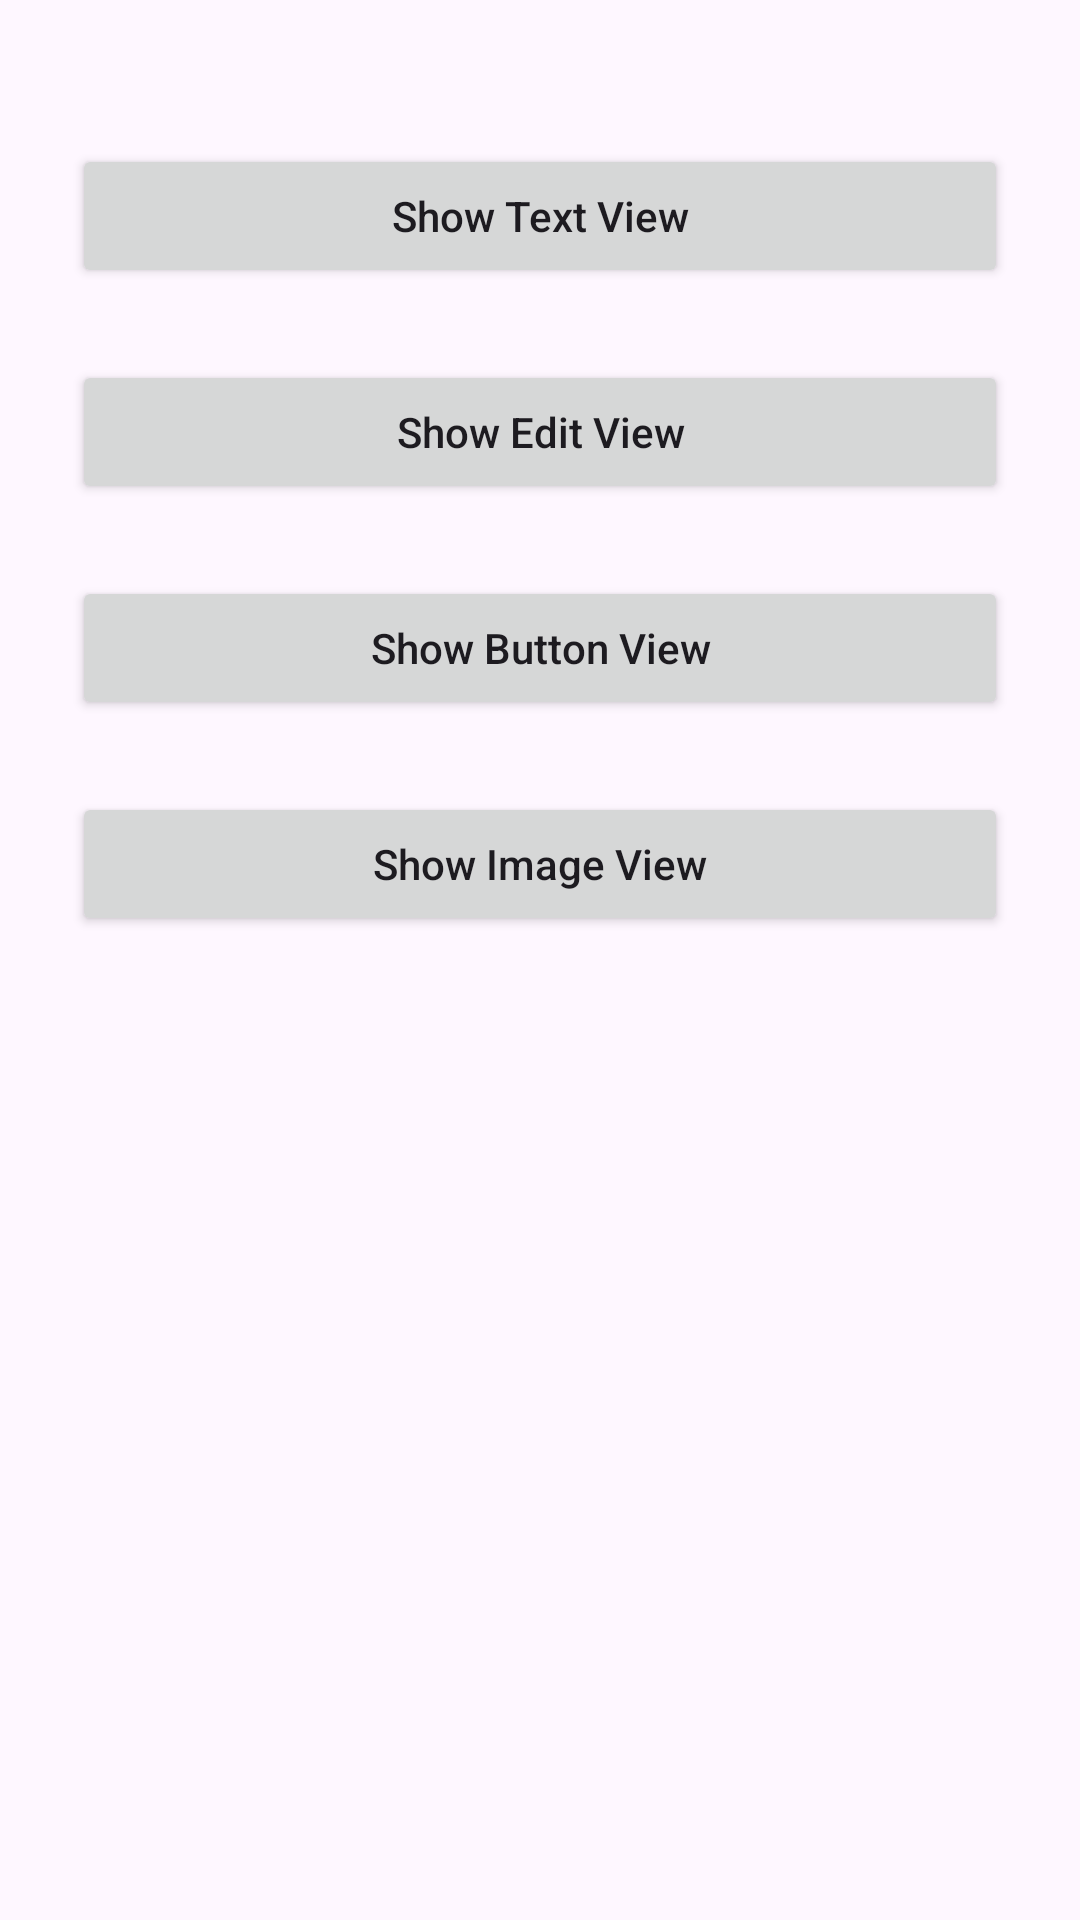

This screen was rendered from an Android layout file. Write that file and the resources it references.
<!-- AndroidManifest.xml: application theme Theme.Mentoring_layout -->
<!-- res/layout/content_fragment.xml -->
<?xml version="1.0" encoding="utf-8"?>
<androidx.constraintlayout.widget.ConstraintLayout xmlns:android="http://schemas.android.com/apk/res/android"
    xmlns:app="http://schemas.android.com/apk/res-auto"
    android:layout_width="match_parent"
    android:layout_height="match_parent"
    app:layout_behavior="@string/appbar_scrolling_view_behavior">

    <Button
        android:id="@+id/textLabel"
        android:layout_width="match_parent"
        android:layout_height="wrap_content"
        android:text="Show Text View"
        android:textAllCaps="false"
        android:enabled="true"
        android:layout_marginTop="48dp"
        android:layout_marginStart="24dp"
        android:layout_marginEnd="24dp"
        app:layout_constraintTop_toTopOf="parent"/>


    <Button
        android:id="@+id/editText"
        android:layout_width="match_parent"
        android:layout_height="wrap_content"
        android:text="Show Edit View"
        android:textAllCaps="false"
        android:enabled="true"

        android:layout_marginTop="24dp"
        android:layout_marginStart="24dp"
        android:layout_marginEnd="24dp"
        app:layout_constraintTop_toBottomOf="@+id/textLabel"/>

    <Button
        android:id="@+id/buttonText"
        android:layout_width="match_parent"
        android:layout_height="wrap_content"
        android:text="Show Button View"
        android:textAllCaps="false"
        android:layout_marginTop="24dp"
        android:layout_marginStart="24dp"
        android:layout_marginEnd="24dp"
        app:layout_constraintTop_toBottomOf="@+id/editText"/>

    <Button
        android:id="@+id/imageView"
        android:layout_width="match_parent"
        android:layout_height="wrap_content"
        android:text="Show Image View"
        android:textAllCaps="false"
        android:layout_marginTop="24dp"
        android:layout_marginStart="24dp"
        android:layout_marginEnd="24dp"
        app:layout_constraintTop_toBottomOf="@+id/buttonText"/>

</androidx.constraintlayout.widget.ConstraintLayout>
<!-- resources referenced by this layout -->
<resources>
  <style name="Theme.Mentoring_layout" parent="Base.Theme.Mentoring_layout" />
  <style name="Base.Theme.Mentoring_layout" parent="Theme.Material3.DayNight.NoActionBar">
          
          
      </style>
</resources>
